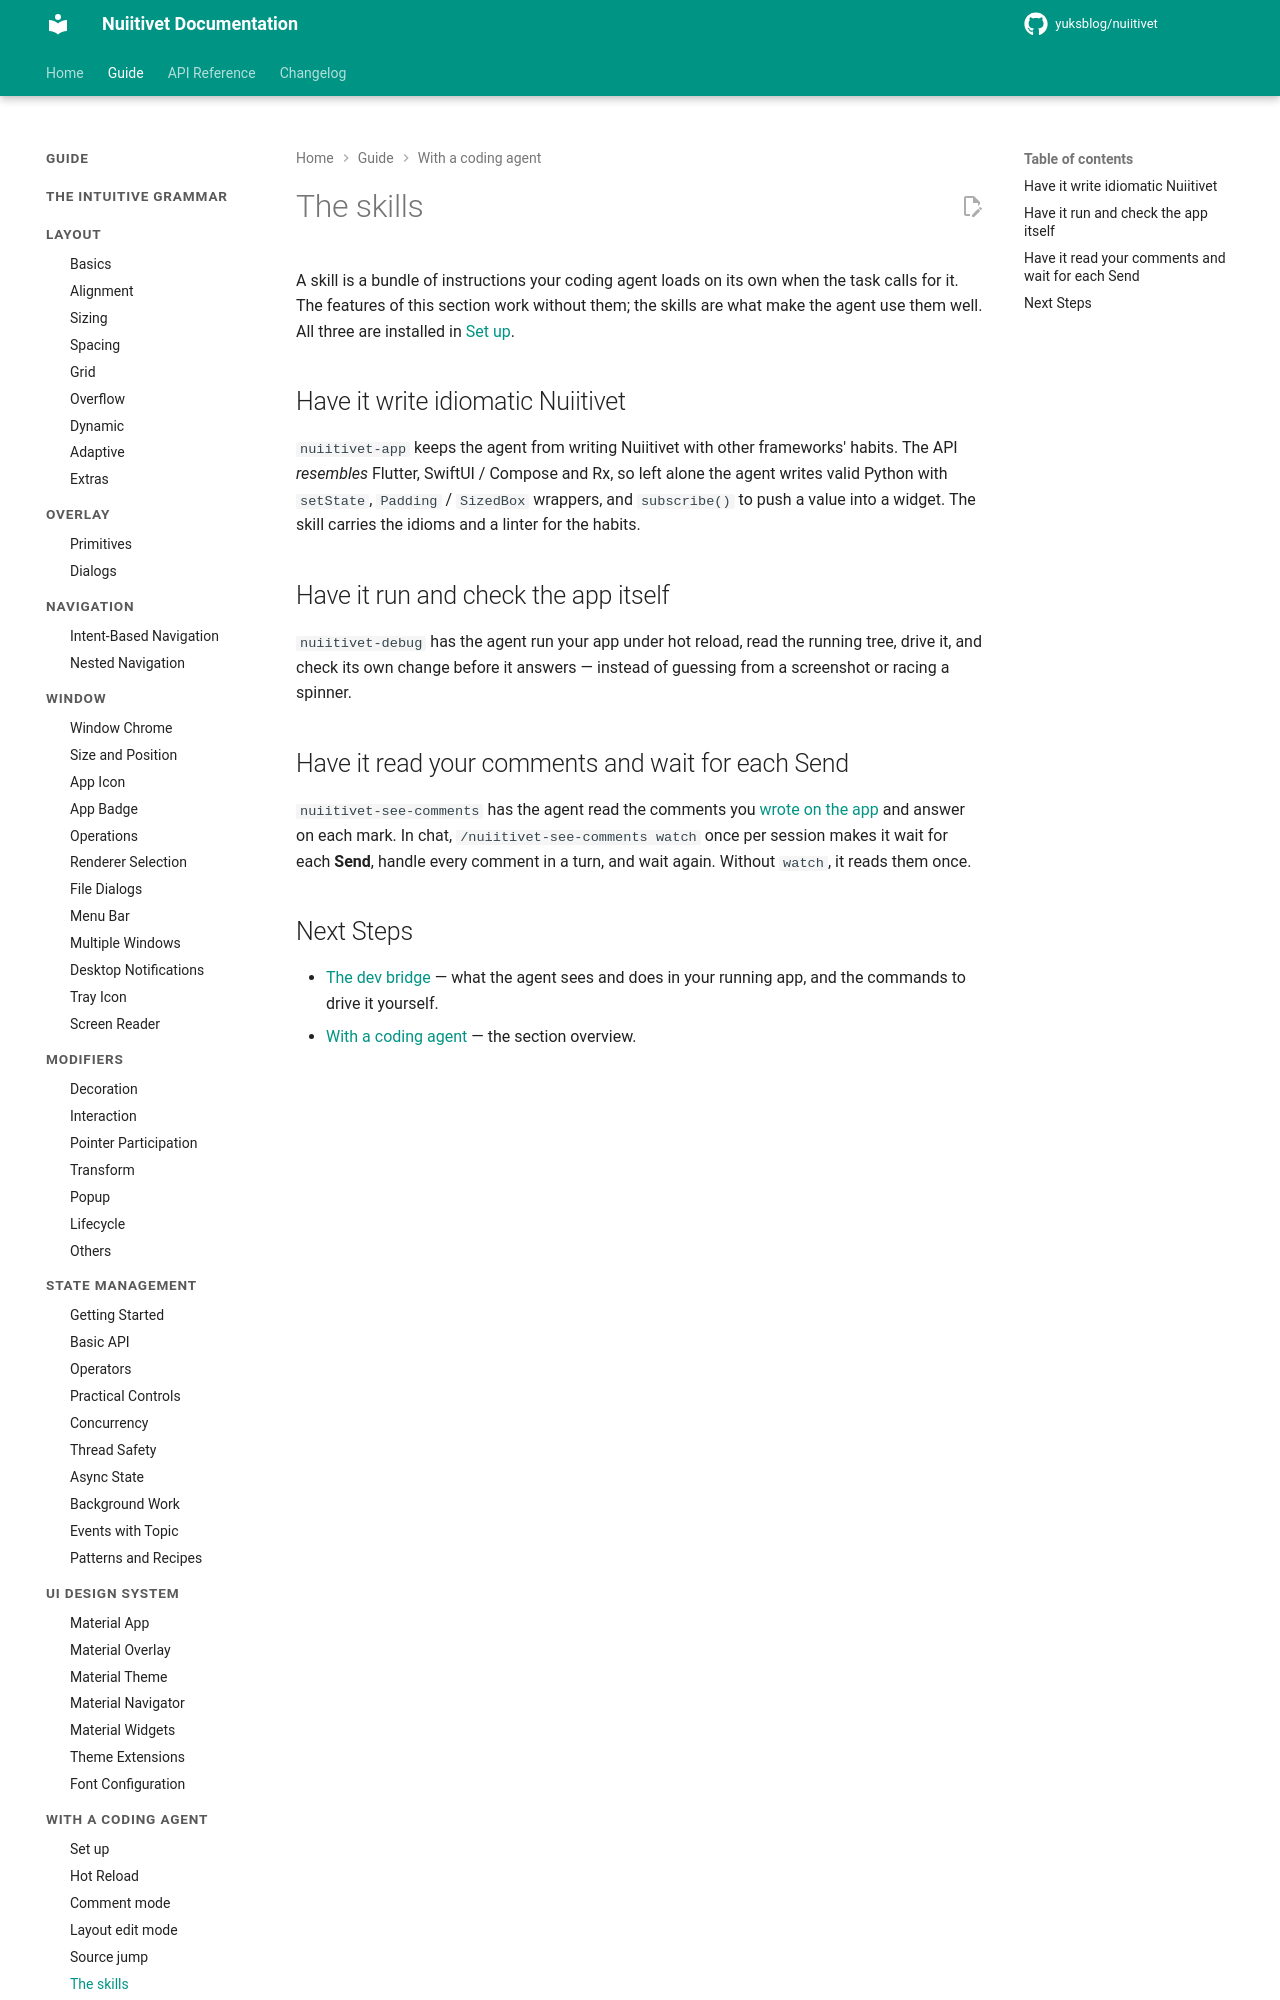

repository: yuksblog/nuiitivet · page: 0.31.1/guide/coding_agent/skills/index.html · generator: mkdocs

# The skills

A skill is a bundle of instructions your coding agent loads on its own when
the task calls for it. The features of this section work without them; the
skills are what make the agent use them well. All three are installed in
[Set up](setup.md#2-install-the-skills).

## Have it write idiomatic Nuiitivet

`nuiitivet-app` keeps the agent from writing Nuiitivet with other frameworks'
habits. The API *resembles* Flutter, SwiftUI / Compose and Rx, so left alone
the agent writes valid Python with `setState`, `Padding` / `SizedBox`
wrappers, and `subscribe()` to push a value into a widget. The skill carries
the idioms and a linter for the habits.

## Have it run and check the app itself

`nuiitivet-debug` has the agent run your app under hot reload, read the
running tree, drive it, and check its own change before it answers — instead
of guessing from a screenshot or racing a spinner.
